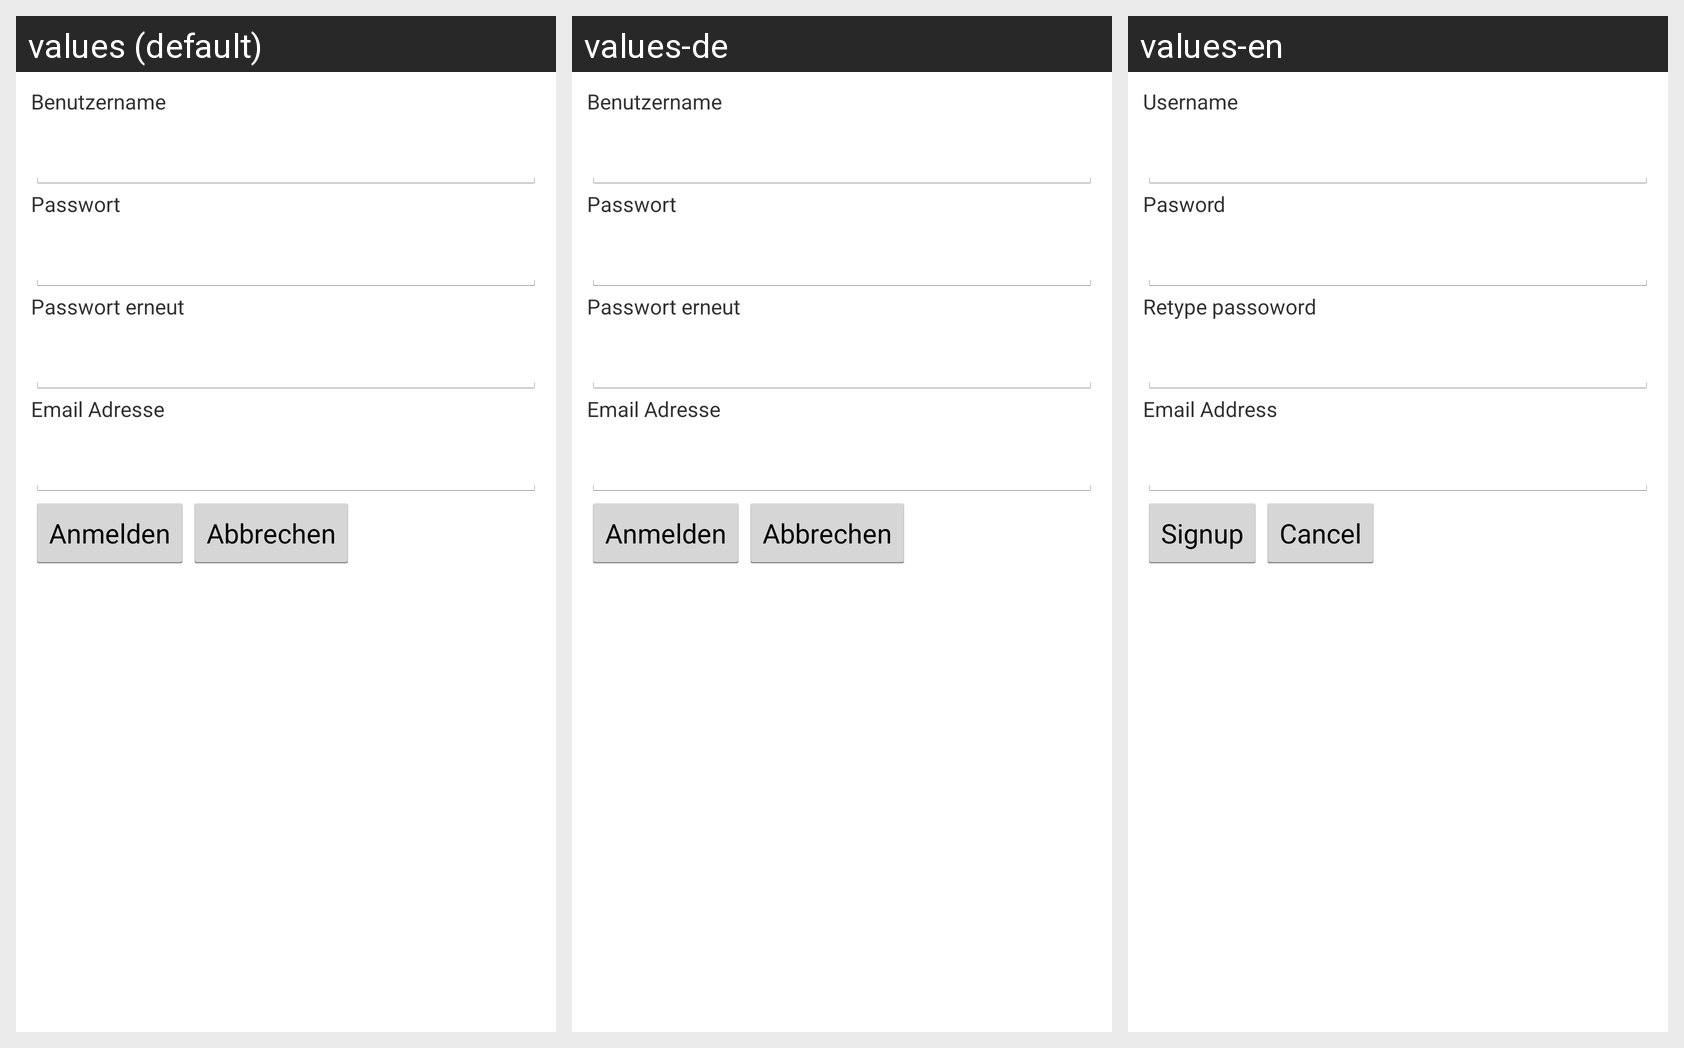

The same Android screen rendered under several of its app's locales, left to right. List the strings drawn on it with the default value and each locale's translation.
Android screen res/layout/activity_sign_up.xml rendered under 3 locales, left to right: values (default), values-de, values-en. Device: Nexus 5 (rendered at 1080×1920; each locale shown at half size, 540×960, under a caption strip naming it); theme AppTheme.
Strings drawn on this screen, with the default value and each locale's value (text and hints the layout hard-codes, and strings that could not be matched under every locale, appear in the picture but are not listed):

username
  values: Benutzername
  values-de: Benutzername
  values-en: Username

password
  values: Passwort
  values-de: Passwort
  values-en: Pasword

password_again
  values: Passwort erneut
  values-de: Passwort erneut
  values-en: Retype passoword

email
  values: Email Adresse
  values-de: Email Adresse
  values-en: Email Address

sign_up
  values: Anmelden
  values-de: Anmelden
  values-en: Signup

cancel
  values: Abbrechen
  values-de: Abbrechen
  values-en: Cancel
